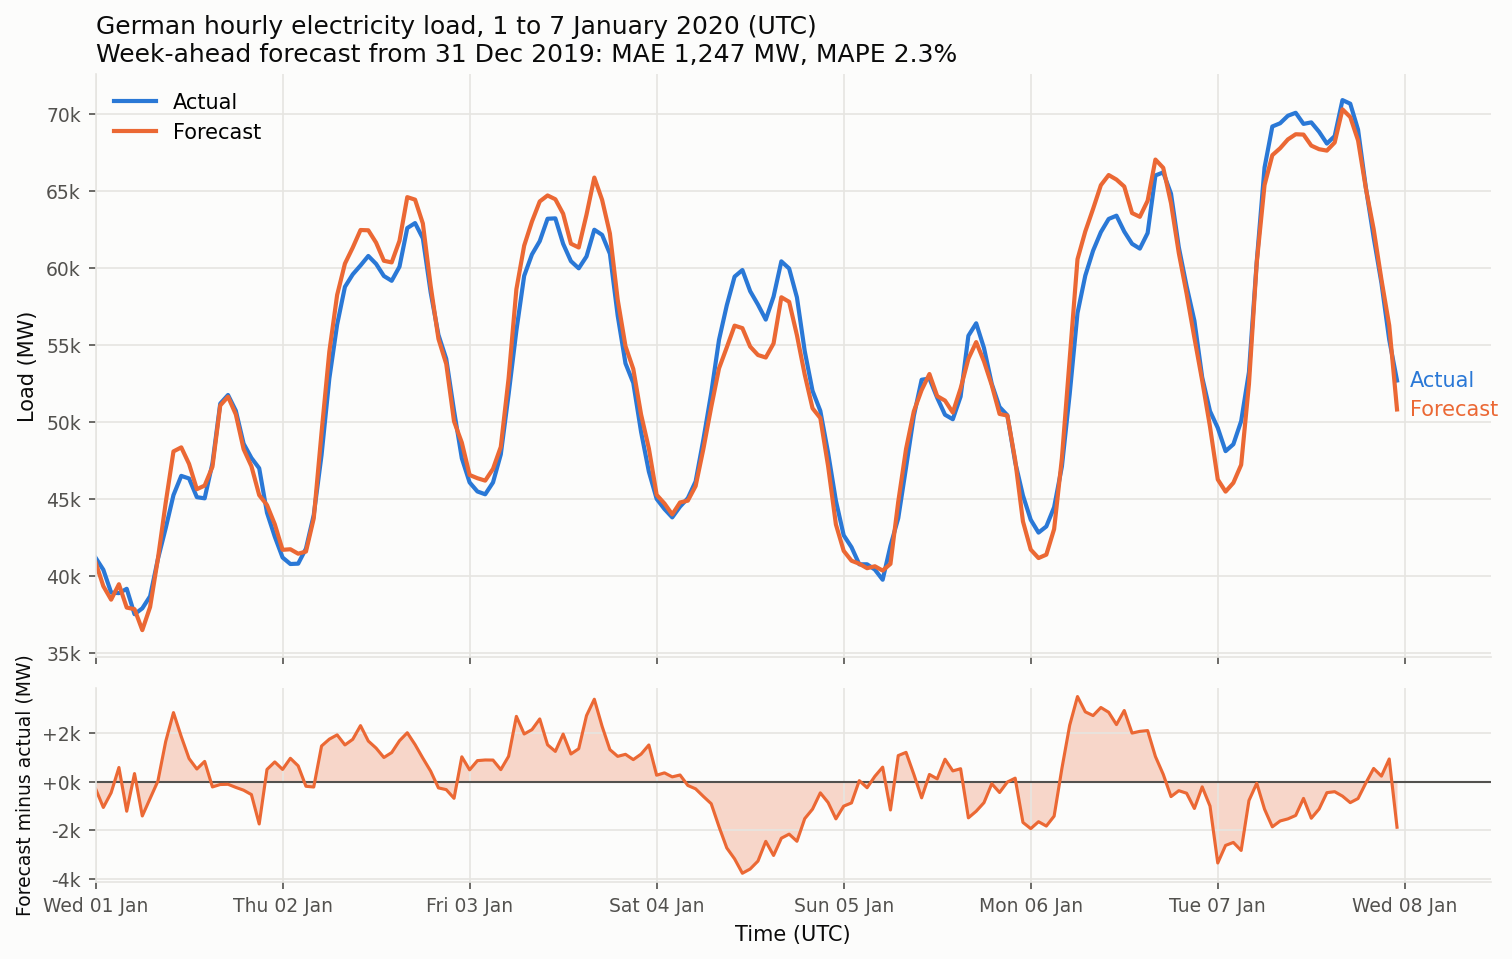

Data behind this chart, as committed beside it:
utc_timestamp, actual_mw, forecast_mw
2020-01-01 00:00:00+00:00, 41187, 40895
2020-01-01 01:00:00+00:00, 40398, 39332
2020-01-01 02:00:00+00:00, 38919, 38457
2020-01-01 03:00:00+00:00, 38879, 39458
2020-01-01 04:00:00+00:00, 39162, 37941
2020-01-01 05:00:00+00:00, 37510, 37839
2020-01-01 06:00:00+00:00, 37892, 36476
2020-01-01 07:00:00+00:00, 38677, 37979
2020-01-01 08:00:00+00:00, 41091, 41110
2020-01-01 09:00:00+00:00, 43094, 44741
2020-01-01 10:00:00+00:00, 45249, 48088
2020-01-01 11:00:00+00:00, 46498, 48351
2020-01-01 12:00:00+00:00, 46328, 47275
2020-01-01 13:00:00+00:00, 45115, 45632
2020-01-01 14:00:00+00:00, 45039, 45868
2020-01-01 15:00:00+00:00, 47313, 47092
2020-01-01 16:00:00+00:00, 51194, 51073
2020-01-01 17:00:00+00:00, 51755, 51643
2020-01-01 18:00:00+00:00, 50732, 50491
2020-01-01 19:00:00+00:00, 48591, 48235
2020-01-01 20:00:00+00:00, 47664, 47128
2020-01-01 21:00:00+00:00, 46994, 45248
2020-01-01 22:00:00+00:00, 44105, 44605
2020-01-01 23:00:00+00:00, 42547, 43355
2020-01-02 00:00:00+00:00, 41194, 41695
2020-01-02 01:00:00+00:00, 40773, 41730
2020-01-02 02:00:00+00:00, 40795, 41442
2020-01-02 03:00:00+00:00, 41774, 41580
2020-01-02 04:00:00+00:00, 43961, 43736
2020-01-02 05:00:00+00:00, 47850, 49314
2020-01-02 06:00:00+00:00, 52828, 54575
2020-01-02 07:00:00+00:00, 56329, 58251
2020-01-02 08:00:00+00:00, 58780, 60288
2020-01-02 09:00:00+00:00, 59588, 61326
2020-01-02 10:00:00+00:00, 60169, 62472
2020-01-02 11:00:00+00:00, 60786, 62455
2020-01-02 12:00:00+00:00, 60272, 61650
2020-01-02 13:00:00+00:00, 59483, 60474
2020-01-02 14:00:00+00:00, 59173, 60367
2020-01-02 15:00:00+00:00, 60091, 61771
2020-01-02 16:00:00+00:00, 62599, 64608
2020-01-02 17:00:00+00:00, 62923, 64445
2020-01-02 18:00:00+00:00, 61932, 62895
2020-01-02 19:00:00+00:00, 58422, 58850
2020-01-02 20:00:00+00:00, 55661, 55400
2020-01-02 21:00:00+00:00, 54103, 53771
2020-01-02 22:00:00+00:00, 50732, 50043
2020-01-02 23:00:00+00:00, 47641, 48659
2020-01-03 00:00:00+00:00, 46071, 46554
2020-01-03 01:00:00+00:00, 45485, 46347
2020-01-03 02:00:00+00:00, 45301, 46190
2020-01-03 03:00:00+00:00, 46070, 46955
2020-01-03 04:00:00+00:00, 47894, 48385
2020-01-03 05:00:00+00:00, 51787, 52827
2020-01-03 06:00:00+00:00, 55935, 58619
2020-01-03 07:00:00+00:00, 59496, 61455
2020-01-03 08:00:00+00:00, 60888, 63025
2020-01-03 09:00:00+00:00, 61751, 64330
2020-01-03 10:00:00+00:00, 63204, 64718
2020-01-03 11:00:00+00:00, 63230, 64472
... 108 more rows
